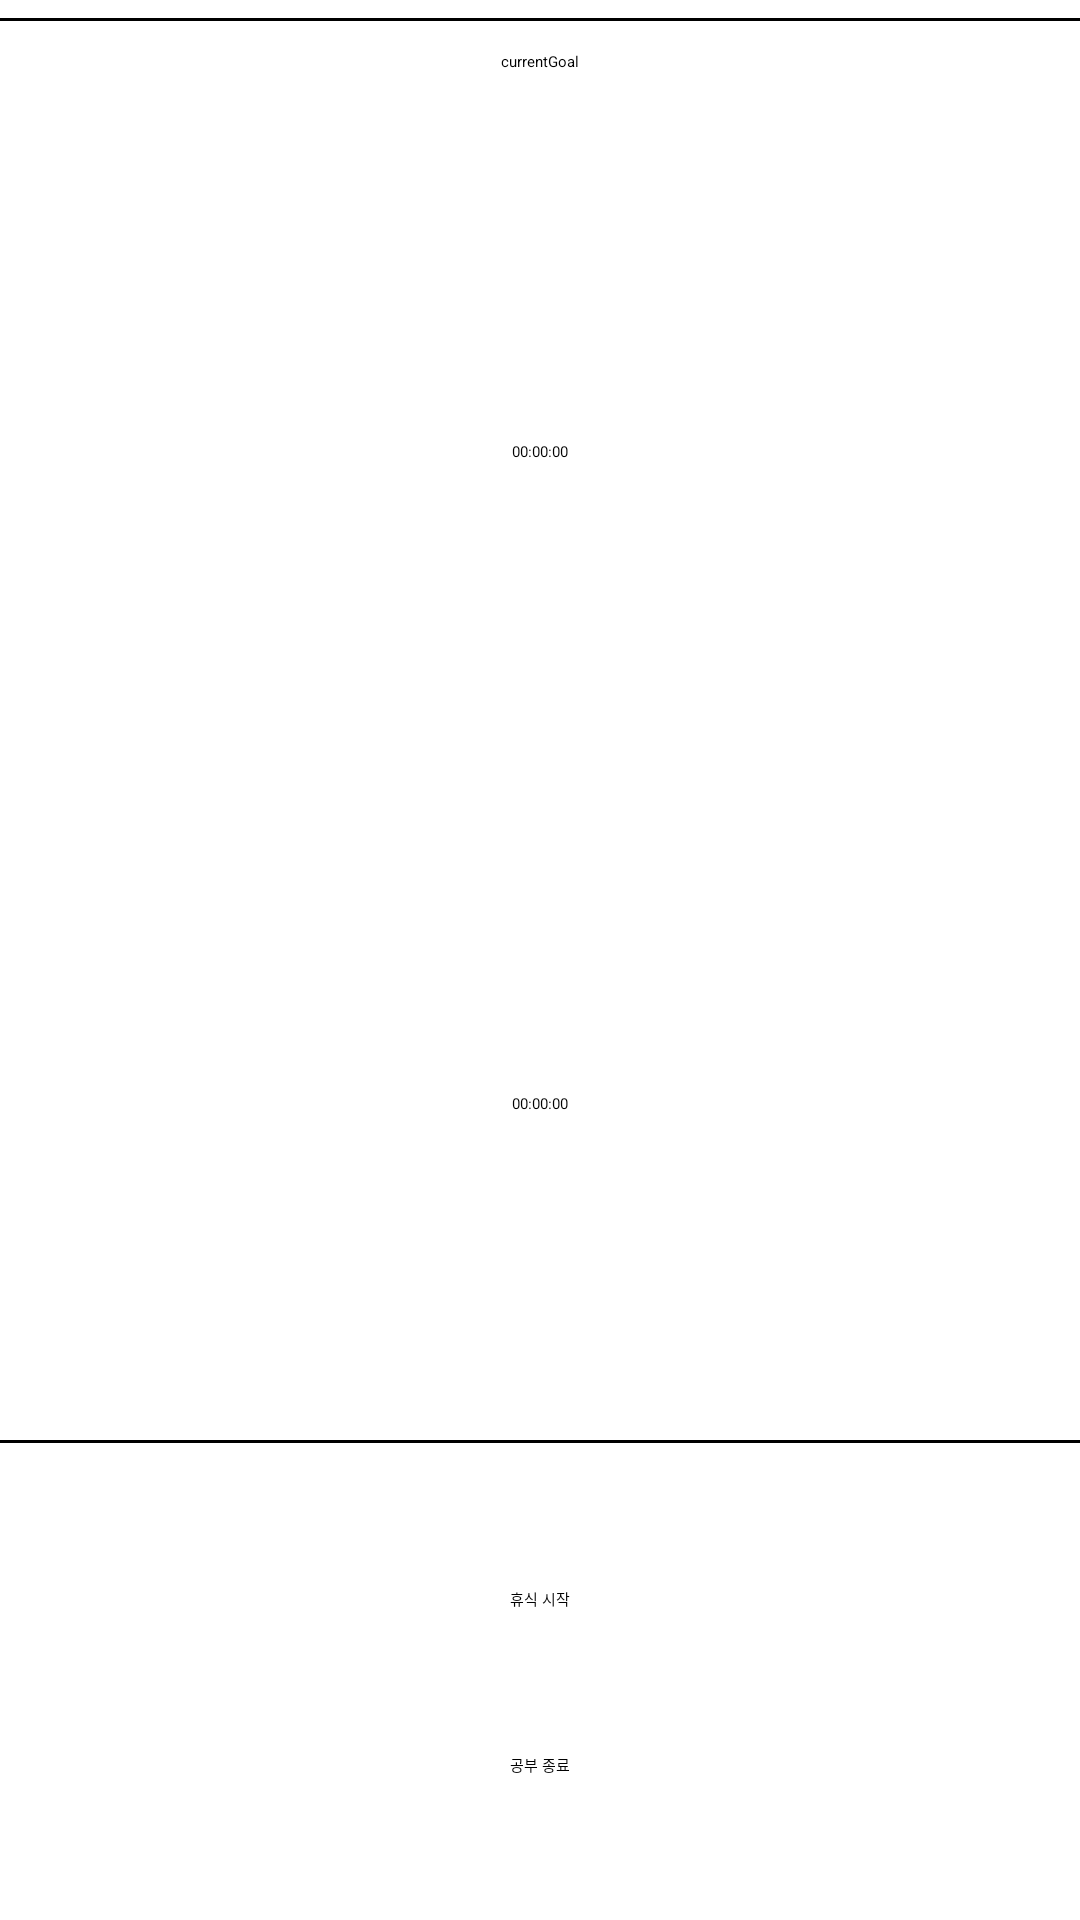

Here is an Android app screen rendered from its layout file. Give the layout XML and the strings, colors and styles it references.
<!-- AndroidManifest.xml: application theme Theme.StudyBridgeCapstone -->
<!-- res/layout/activity_study_time.xml -->
<?xml version="1.0" encoding="utf-8"?>
<androidx.constraintlayout.widget.ConstraintLayout
    xmlns:android="http://schemas.android.com/apk/res/android"
    xmlns:app="http://schemas.android.com/apk/res-auto"
    android:layout_width="match_parent"
    android:layout_height="match_parent">

    
    <View
        android:id="@+id/line1"
        android:layout_width="match_parent"
        android:layout_height="1dp"
        android:background="@android:color/black"
        app:layout_constraintTop_toTopOf="parent"
        app:layout_constraintBottom_toTopOf="@+id/guideline1"
        app:layout_constraintStart_toStartOf="parent"
        app:layout_constraintEnd_toEndOf="parent" />

    
    <View
        android:id="@+id/line2"
        android:layout_width="match_parent"
        android:layout_height="1dp"
        android:background="@android:color/black"
        app:layout_constraintTop_toTopOf="@+id/guideline2"
        app:layout_constraintStart_toStartOf="parent"
        app:layout_constraintEnd_toEndOf="parent" />

    
    <TextView
        android:id="@+id/currentGoal"
        android:layout_width="wrap_content"
        android:layout_height="wrap_content"
        android:text="currentGoal"
        android:layout_marginTop="10dp"
        app:layout_constraintTop_toBottomOf="@id/line1"
        app:layout_constraintStart_toStartOf="parent"
        app:layout_constraintEnd_toEndOf="parent" />

    
    <ProgressBar
        android:id="@+id/totalTime"
        android:layout_width="210dp"
        android:layout_height="210dp"
        android:indeterminateDrawable="@drawable/gradient_spinner"
        app:layout_constraintTop_toBottomOf="@id/line1"
        app:layout_constraintBottom_toTopOf="@id/restTime"
        app:layout_constraintStart_toStartOf="parent"
        app:layout_constraintEnd_toEndOf="parent" />

    
    <ProgressBar
        android:id="@+id/restTime"
        android:layout_width="148dp"
        android:layout_height="148dp"
        android:indeterminateDrawable="@drawable/gradient_spinner"
        app:layout_constraintTop_toBottomOf="@id/totalTime"
        app:layout_constraintBottom_toTopOf="@id/line2"
        app:layout_constraintStart_toStartOf="parent"
        app:layout_constraintEnd_toEndOf="parent" />

    
    <TextView
        android:id="@+id/time1"
        android:layout_width="wrap_content"
        android:layout_height="wrap_content"
        android:text="00:00:00"
        app:layout_constraintTop_toTopOf="@id/totalTime"
        app:layout_constraintBottom_toBottomOf="@id/totalTime"
        app:layout_constraintStart_toStartOf="parent"
        app:layout_constraintEnd_toEndOf="parent" />

    
    <TextView
        android:id="@+id/time2"
        android:layout_width="wrap_content"
        android:layout_height="wrap_content"
        android:text="00:00:00"
        app:layout_constraintTop_toTopOf="@id/restTime"
        app:layout_constraintBottom_toBottomOf="@id/restTime"
        app:layout_constraintStart_toStartOf="parent"
        app:layout_constraintEnd_toEndOf="parent" />

    
    <androidx.constraintlayout.widget.Guideline
        android:id="@+id/guideline1"
        android:layout_width="wrap_content"
        android:layout_height="wrap_content"
        android:orientation="horizontal"
        app:layout_constraintGuide_percent="0.02"
        app:layout_constraintStart_toStartOf="parent"
        app:layout_constraintEnd_toEndOf="parent" />

    
    <androidx.constraintlayout.widget.Guideline
        android:id="@+id/guideline2"
        android:layout_width="wrap_content"
        android:layout_height="wrap_content"
        android:orientation="horizontal"
        app:layout_constraintGuide_percent="0.75"
        app:layout_constraintStart_toStartOf="parent"
        app:layout_constraintEnd_toEndOf="parent" />

    
    <Button
        android:id="@+id/restButton"
        android:layout_width="wrap_content"
        android:layout_height="wrap_content"
        android:text="휴식 시작"
        android:background="@drawable/button_background"
        android:textColor="#000000"
        app:layout_constraintTop_toBottomOf="@+id/line2"
        app:layout_constraintBottom_toTopOf="@+id/stopButton"
        app:layout_constraintStart_toStartOf="parent"
        app:layout_constraintEnd_toEndOf="parent" />

    
    <Button
        android:id="@+id/stopButton"
        android:layout_width="wrap_content"
        android:layout_height="wrap_content"
        android:text="공부 종료"
        android:background="@drawable/button_background"
        android:textColor="#000000"
        app:layout_constraintTop_toBottomOf="@+id/restButton"
        app:layout_constraintBottom_toBottomOf="parent"
        app:layout_constraintStart_toStartOf="parent"
        app:layout_constraintEnd_toEndOf="parent" />

</androidx.constraintlayout.widget.ConstraintLayout>
<!-- resources referenced by this layout -->
<resources>
  <!-- drawable gradient_spinner (drawable) -->
  <rotate xmlns:android="http://schemas.android.com/apk/res/android"
      android:fromDegrees="0"
      android:pivotX="50%"
      android:pivotY="50%"
      android:toDegrees="360">
  
      <shape
          android:innerRadiusRatio="3"
          android:shape="ring"
          android:thicknessRatio="8"
          android:useLevel="false">
  
          <size
              android:width="76dip"
              android:height="76dip" />
  
          
          <gradient
              android:startColor="#87CEFF"
              android:centerColor="#D9A2F3"
              android:endColor="#87CEFF"
              android:type="sweep"
              android:useLevel="false" />
  
          <corners android:radius="50dp" />
      </shape>
  
  </rotate>
</resources>
